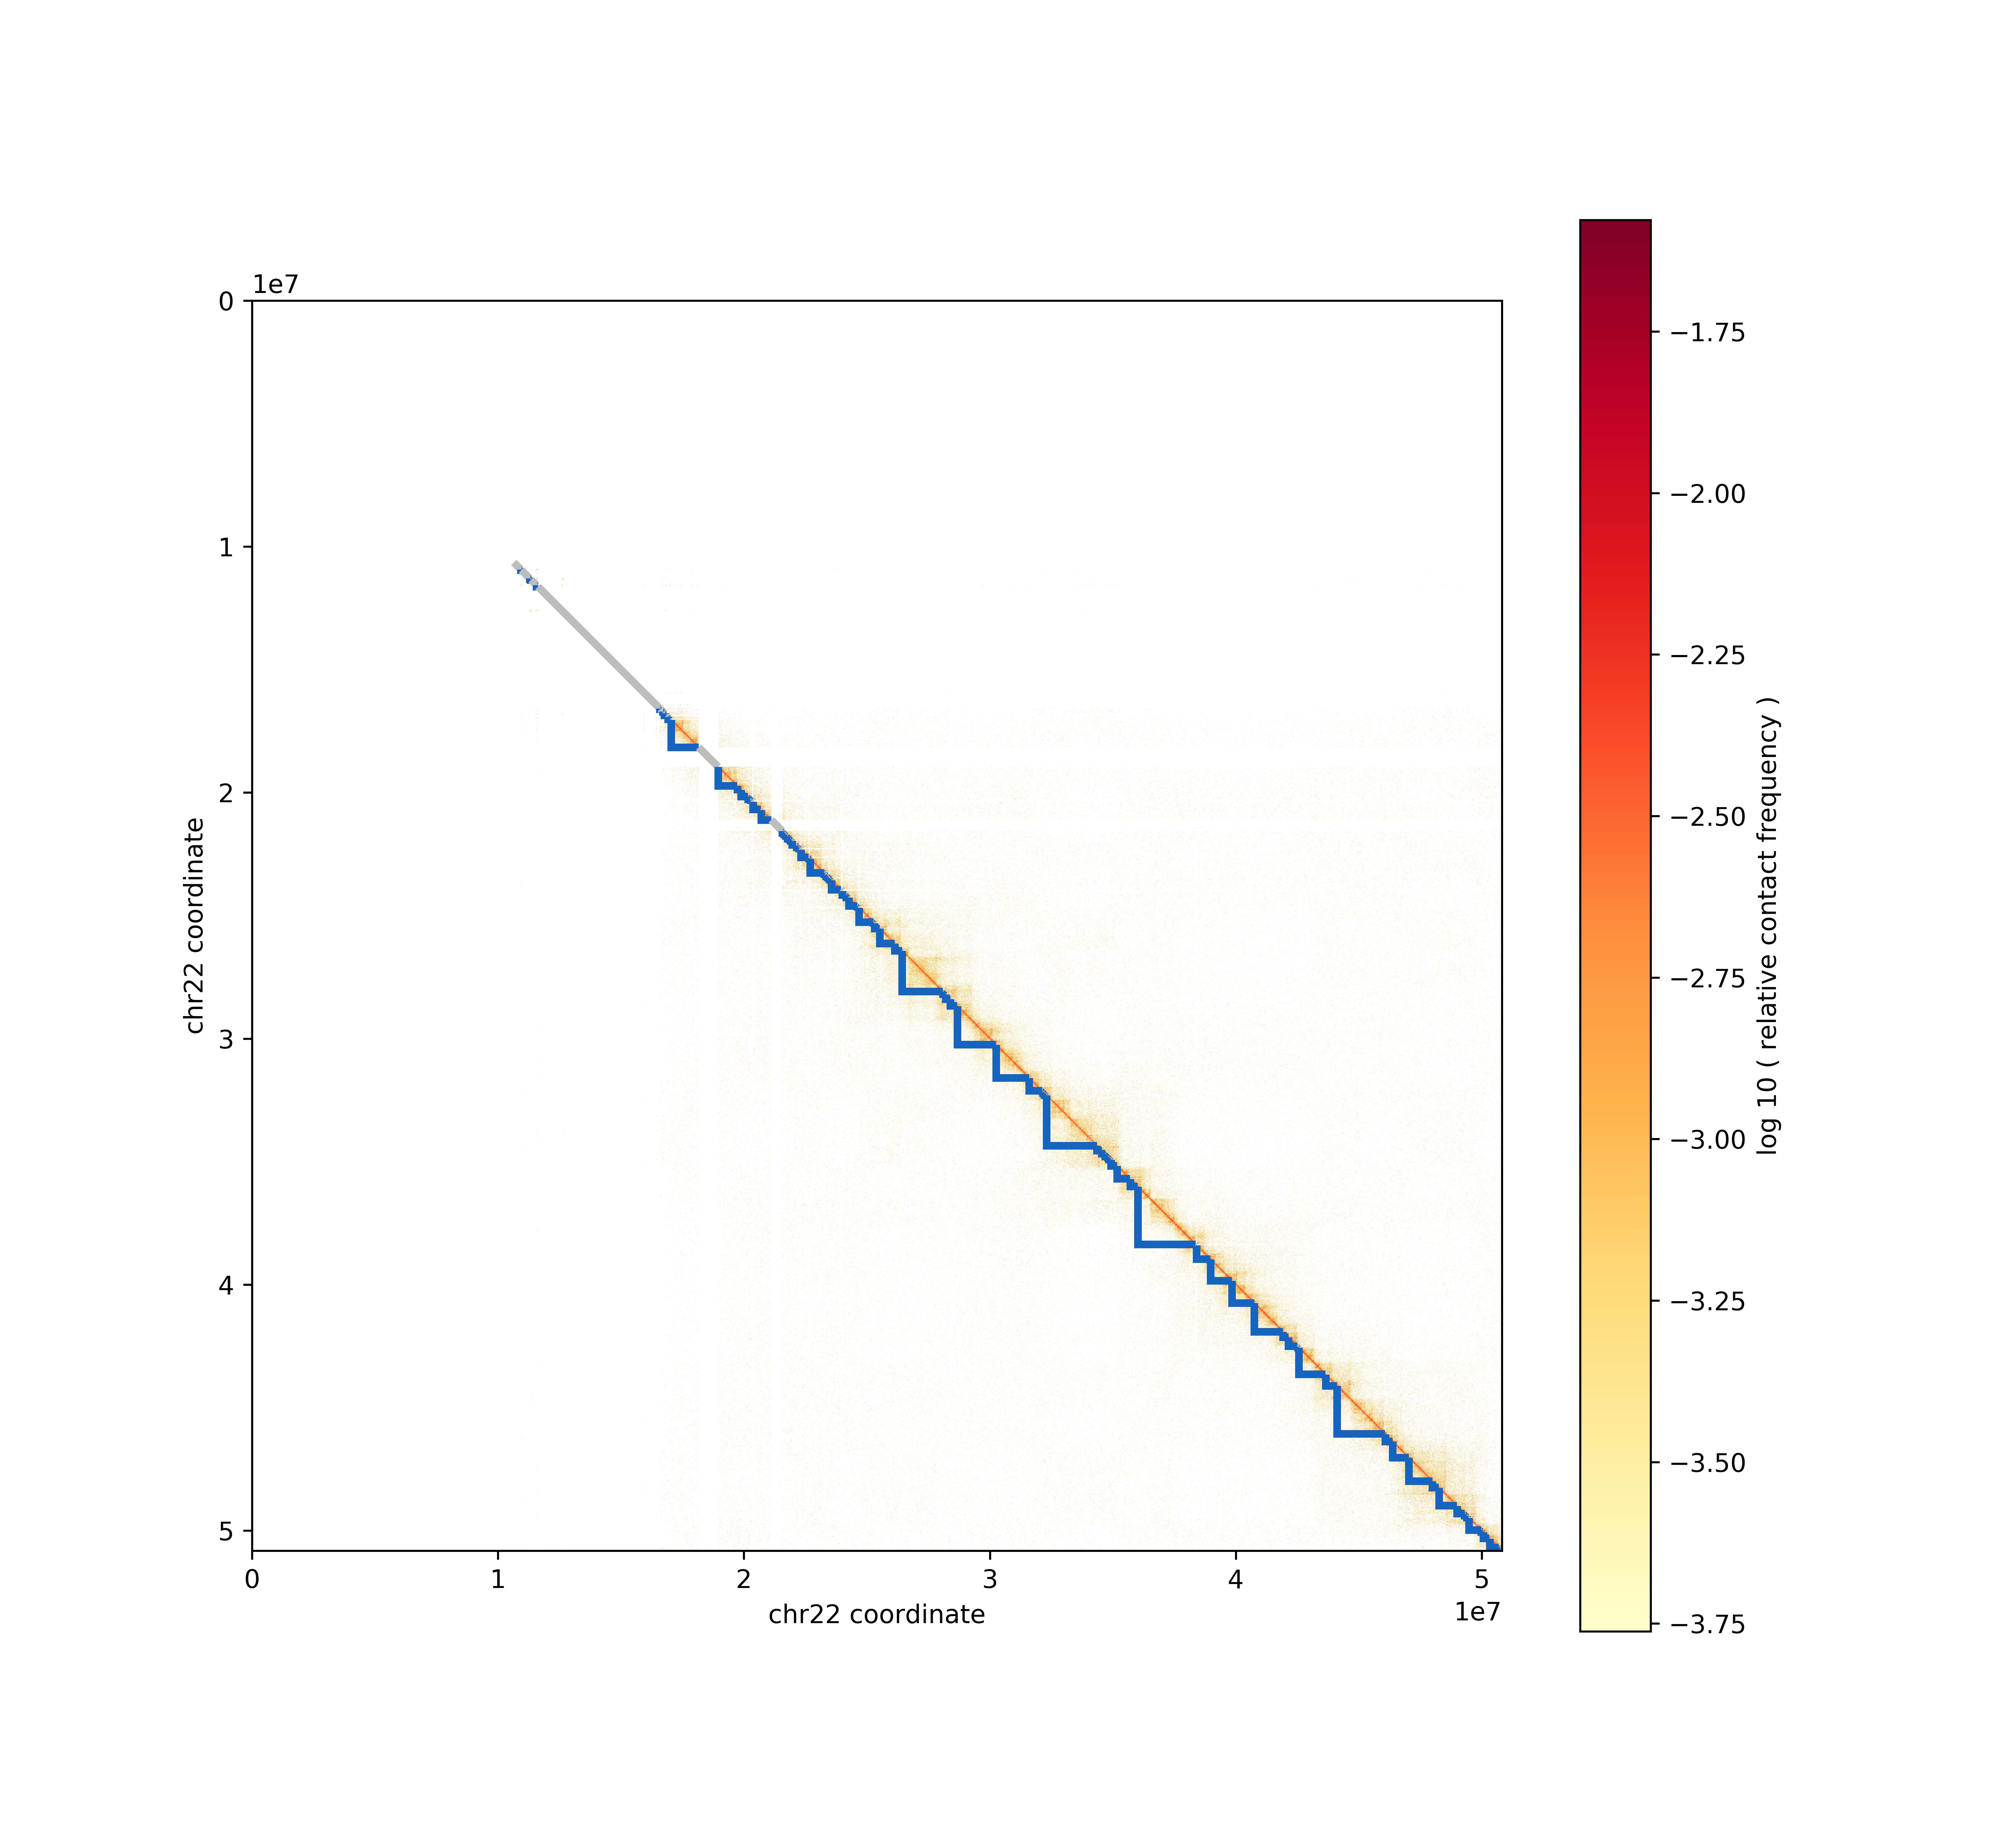

The table this chart was drawn from, first rows:
chr	from.id	from.coord	to.id	to.coord	tag	size
chr22	1	10645000	57	10930000	gap	285000
chr22	58	10930000	62	10955000	domain	25000
chr22	63	10955000	128	11285000	gap	330000
chr22	129	11285000	134	11315000	domain	30000
chr22	135	11315000	136	11325000	gap	10000
chr22	137	11325000	141	11350000	domain	25000
chr22	142	11350000	184	11565000	gap	215000
chr22	185	11565000	197	11630000	domain	65000
chr22	198	11630000	1187	16580000	gap	4950000
chr22	1188	16580000	1191	16600000	domain	20000
chr22	1192	16600000	1211	16700000	gap	100000
chr22	1212	16700000	1215	16720000	domain	20000
chr22	1216	16720000	1225	16770000	gap	50000
chr22	1226	16770000	1242	16855000	domain	85000
chr22	1243	16855000	1253	16910000	gap	55000
chr22	1254	16910000	1274	17015000	domain	105000
chr22	1275	17015000	1278	17035000	gap	20000
chr22	1279	17035000	1503	18160000	domain	1125000
chr22	1504	18160000	1662	18955000	gap	795000
chr22	1663	18955000	1816	19725000	domain	770000
chr22	1817	19725000	1817	19730000	gap	5000
chr22	1818	19730000	1846	19875000	domain	145000
chr22	1847	19875000	1847	19880000	gap	5000
chr22	1848	19880000	1903	20160000	domain	280000
chr22	1904	20160000	1904	20165000	gap	5000
chr22	1905	20165000	1924	20265000	domain	100000
chr22	1925	20265000	1929	20290000	gap	25000
chr22	1930	20290000	1933	20310000	domain	20000
chr22	1934	20310000	1945	20370000	gap	60000
chr22	1946	20370000	2007	20680000	domain	310000
chr22	2008	20680000	2011	20700000	gap	20000
chr22	2012	20700000	2093	21110000	domain	410000
chr22	2094	21110000	2182	21555000	gap	445000
chr22	2183	21555000	2197	21630000	domain	75000
chr22	2198	21630000	2210	21695000	domain	65000
chr22	2211	21695000	2211	21700000	gap	5000
chr22	2212	21700000	2223	21760000	domain	60000
chr22	2224	21760000	2224	21765000	gap	5000
chr22	2225	21765000	2244	21865000	domain	100000
chr22	2245	21865000	2249	21890000	domain	25000
chr22	2250	21890000	2262	21955000	domain	65000
chr22	2263	21955000	2263	21960000	gap	5000
chr22	2264	21960000	2295	22120000	domain	160000
chr22	2296	22120000	2299	22140000	gap	20000
chr22	2300	22140000	2315	22220000	domain	80000
chr22	2316	22220000	2316	22225000	gap	5000
chr22	2317	22225000	2324	22265000	domain	40000
chr22	2325	22265000	2334	22315000	gap	50000
chr22	2335	22315000	2396	22625000	domain	310000
chr22	2397	22625000	2402	22655000	gap	30000
chr22	2403	22655000	2407	22680000	domain	25000
chr22	2408	22680000	2408	22685000	gap	5000
chr22	2409	22685000	2523	23260000	domain	575000
chr22	2524	23260000	2524	23265000	gap	5000
chr22	2525	23265000	2532	23305000	domain	40000
chr22	2533	23305000	2538	23335000	gap	30000
chr22	2539	23335000	2551	23400000	domain	65000
chr22	2552	23400000	2552	23405000	gap	5000
chr22	2553	23405000	2560	23445000	domain	40000
chr22	2561	23445000	2564	23465000	gap	20000
... 109 more rows
